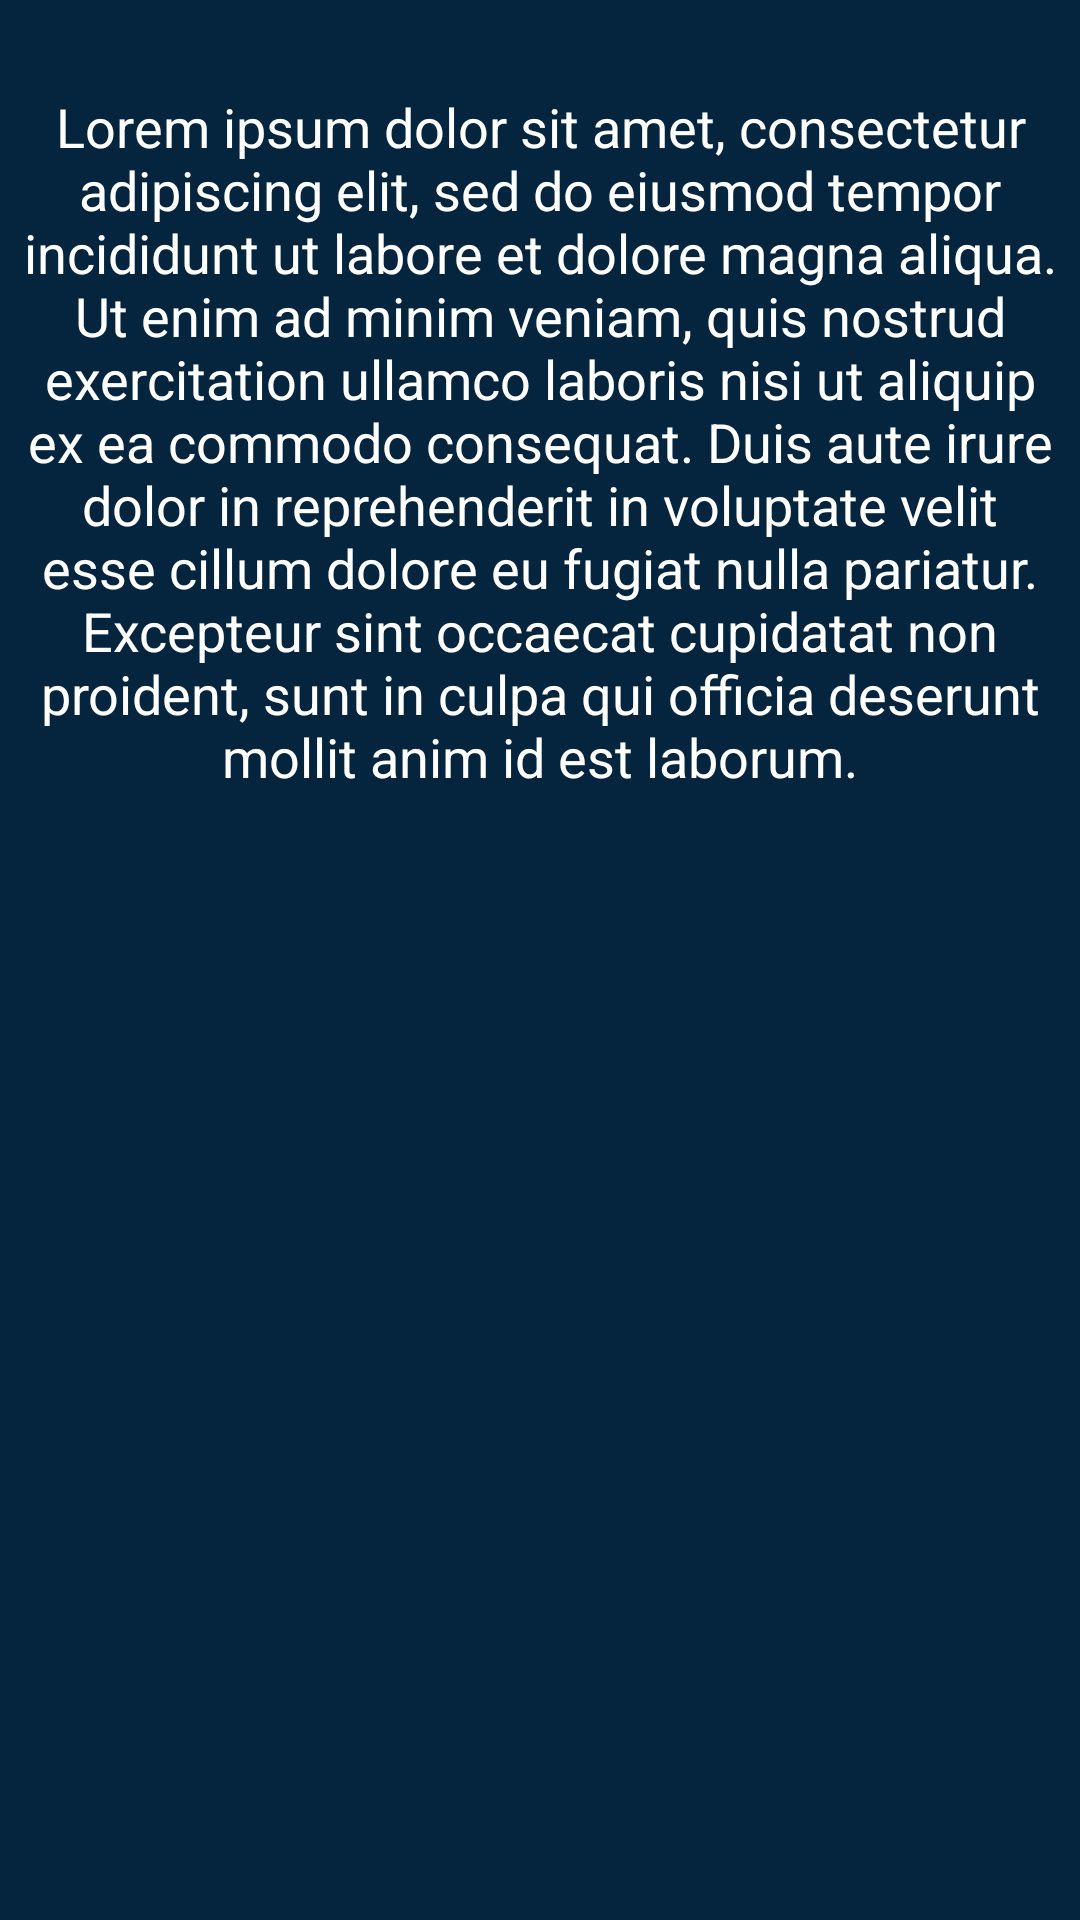

This screen was rendered from an Android layout file. Write that file and the resources it references.
<!-- AndroidManifest.xml: application theme HoloDarkTheme -->
<!-- res/layout/activity_more_info.xml -->
<LinearLayout xmlns:android="http://schemas.android.com/apk/res/android"
    xmlns:tools="http://schemas.android.com/tools"
    android:layout_width="fill_parent"
    android:layout_height="fill_parent"
    android:gravity="center_horizontal"
    android:orientation="vertical"
    android:paddingBottom="@dimen/activity_vertical_margin"
    android:paddingLeft="@dimen/activity_horizontal_margin"
    android:paddingRight="@dimen/activity_horizontal_margin"
    android:paddingTop="@dimen/activity_vertical_margin"
    tools:context=".ProxSensorReset"
    android:background="#04253d" >

    <TextView
        android:id="@+id/more_info_content"
        android:layout_width="fill_parent"
        android:layout_height="wrap_content"
        android:gravity="center_horizontal"
        android:layout_marginTop="30dip"
        android:text="@string/more_info_content"
        android:textColor="#ffffff"
        android:textSize="18sp"/>

</LinearLayout>
<!-- resources referenced by this layout -->
<resources>
  <string name="more_info_content">Lorem ipsum dolor sit amet, consectetur adipiscing elit, sed do eiusmod tempor incididunt ut labore et dolore magna aliqua. Ut enim ad minim veniam, quis nostrud exercitation ullamco laboris nisi ut aliquip ex ea commodo consequat. Duis aute irure dolor in reprehenderit in voluptate velit esse cillum dolore eu fugiat nulla pariatur. Excepteur sint occaecat cupidatat non proident, sunt in culpa qui officia deserunt mollit anim id est laborum.</string>
  <style name="HoloDarkTheme" parent="@android:style/Theme.Holo" />
</resources>
